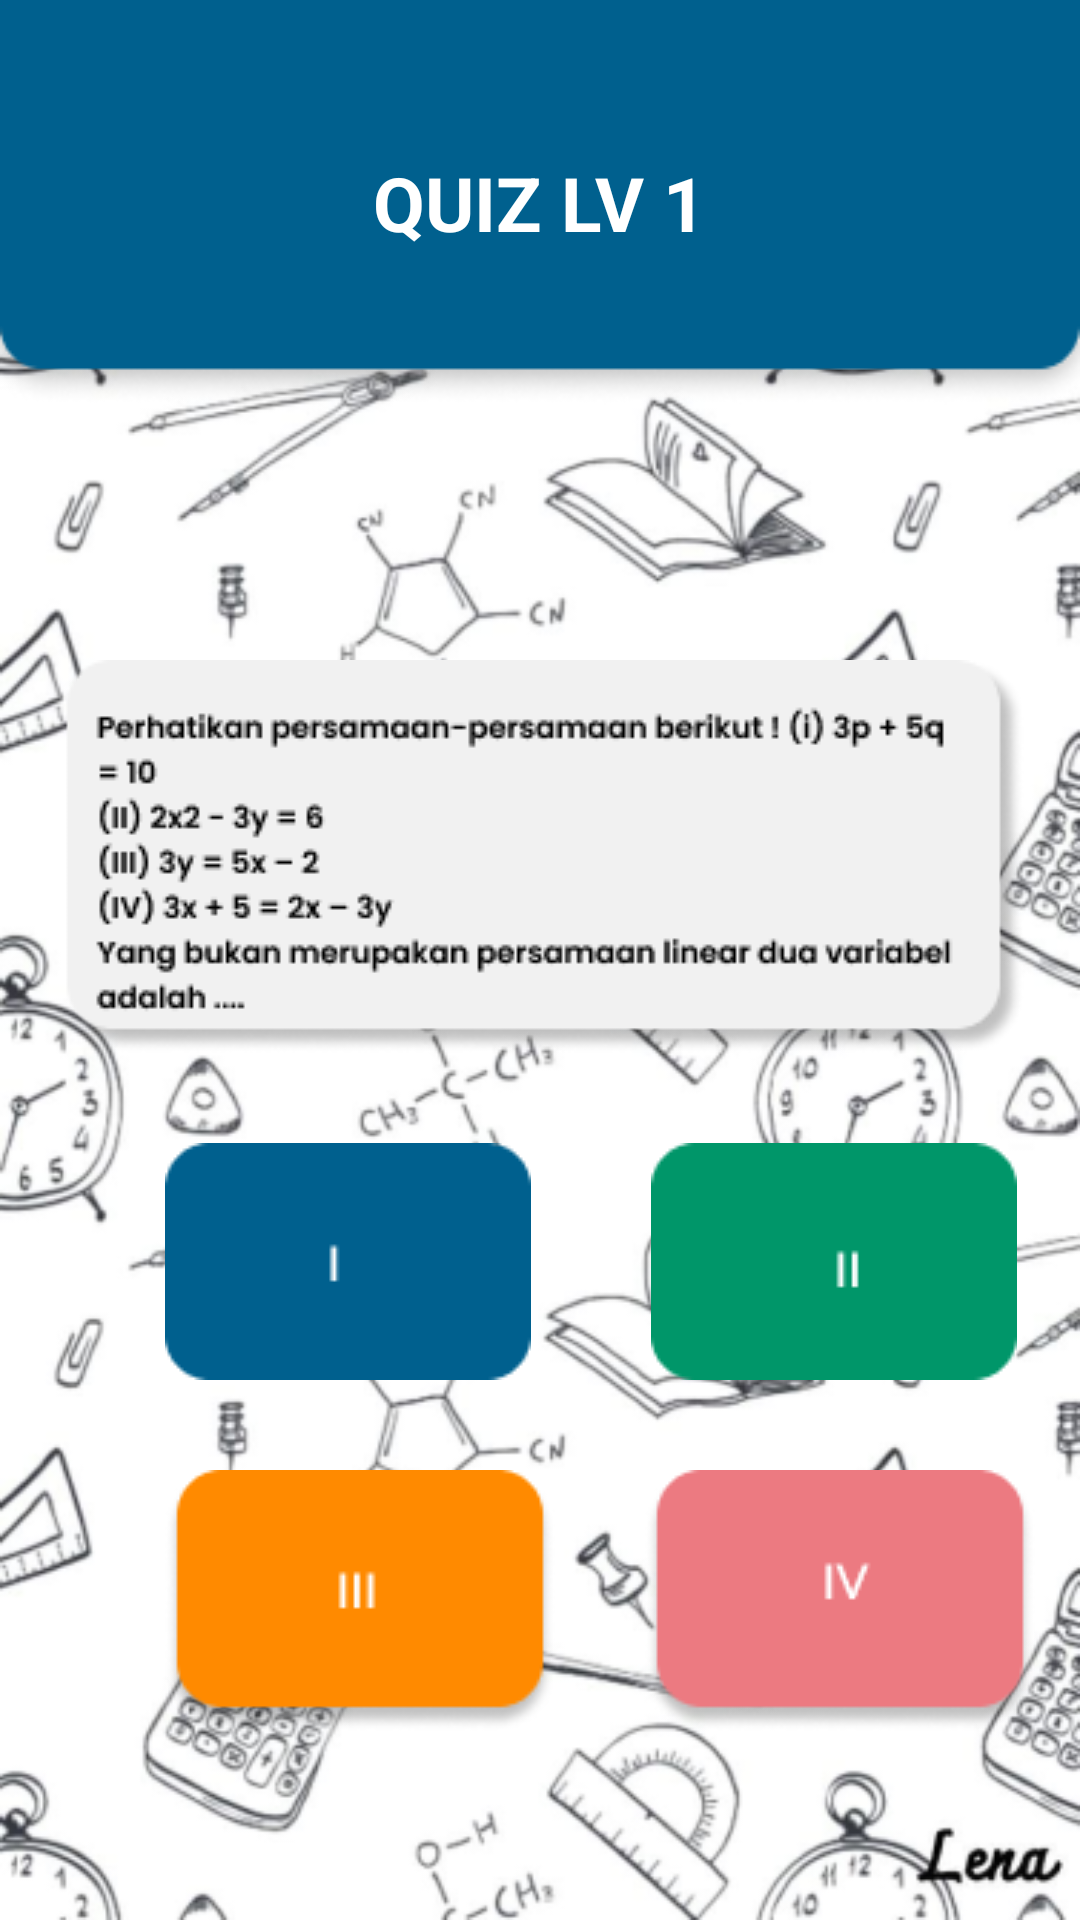

Produce the Android XML layout that renders to this screen, including the resource entries it uses.
<!-- AndroidManifest.xml: application theme Theme.MediaPembelajaran -->
<!-- res/layout/activity_quiz1.xml -->
<?xml version="1.0" encoding="utf-8"?>
<RelativeLayout xmlns:android="http://schemas.android.com/apk/res/android"
    xmlns:app="http://schemas.android.com/apk/res-auto"
    xmlns:tools="http://schemas.android.com/tools"
    android:layout_width="match_parent"
    android:layout_height="match_parent"
    android:background="@drawable/bgmath"
    tools:context=".quiz">

    <FrameLayout
        android:layout_width="match_parent"
        android:layout_height="wrap_content"
        android:layout_alignParentStart="true"
        android:layout_alignParentTop="true">

        <ImageView
            android:id="@+id/imageView"
            android:layout_width="match_parent"
            android:layout_height="wrap_content"
            android:scaleType="fitXY"
            android:src="@drawable/header" />

        <TextView
            android:id="@+id/textView"
            android:layout_width="wrap_content"
            android:layout_height="wrap_content"
            android:text="QUIZ LV 1"
            android:textColor="@color/white"
            android:textSize="25sp"
            android:layout_gravity="center"
            android:textStyle="bold"/>
    </FrameLayout>

    <LinearLayout
        android:layout_width="match_parent"
        android:layout_height="wrap_content"
        android:layout_marginTop="220dp"
        android:orientation="vertical">
        <ImageView
            android:layout_width="wrap_content"
            android:layout_height="wrap_content"
            android:src="@drawable/quiz1"
            android:layout_gravity="center_horizontal"/>

        <LinearLayout
            android:layout_width="match_parent"
            android:layout_height="wrap_content"
            android:layout_marginTop="30dp"
            android:orientation="horizontal">
            <ImageView
                android:layout_width="wrap_content"
                android:layout_height="wrap_content"
                android:id="@+id/jawaban11"
                android:src="@drawable/jawaban11"
                android:layout_marginStart="55dp"/>
            <ImageView
                android:layout_width="wrap_content"
                android:layout_height="wrap_content"
                android:id="@+id/jawaban12"
                android:src="@drawable/jawaban12"
                android:layout_marginStart="40dp"/>
        </LinearLayout>

        <LinearLayout
            android:layout_width="match_parent"
            android:layout_height="wrap_content"
            android:layout_marginTop="30dp"
            android:orientation="horizontal">
            <ImageView
                android:layout_width="wrap_content"
                android:layout_height="wrap_content"
                android:id="@+id/jawaban13"
                android:src="@drawable/jawaban13"
                android:layout_marginStart="55dp"/>
            <ImageView
                android:layout_width="wrap_content"
                android:layout_height="wrap_content"
                android:id="@+id/jawaban14"
                android:src="@drawable/jawaban14"
                android:layout_marginStart="30dp"/>
        </LinearLayout>

    </LinearLayout>
    <FrameLayout
        android:layout_width="match_parent"
        android:layout_height="wrap_content"
        android:layout_alignParentStart="true"
        android:layout_alignParentTop="true">
        <ImageView
            android:layout_width="match_parent"
            android:layout_height="wrap_content"
            android:src="@drawable/bawah"
            android:scaleType="fitXY"
            android:layout_marginTop="780dp"/>
    </FrameLayout>

</RelativeLayout>
<!-- resources referenced by this layout -->
<resources>
  <color name="white">#FFFFFFFF</color>
  <!-- drawable bgmath: png bitmap (drawable, 186170 bytes) -->
  <!-- drawable header: png bitmap (drawable, 3894 bytes) -->
  <!-- drawable jawaban11: png bitmap (drawable, 803 bytes) -->
  <!-- drawable jawaban12: png bitmap (drawable, 855 bytes) -->
  <!-- drawable jawaban13: png bitmap (drawable, 2879 bytes) -->
  <!-- drawable jawaban14: png bitmap (drawable, 3118 bytes) -->
  <!-- drawable quiz1: png bitmap (drawable, 10506 bytes) -->
  <style name="Theme.MediaPembelajaran" parent="Base.Theme.MediaPembelajaran" />
  <style name="Base.Theme.MediaPembelajaran" parent="Theme.Material3.DayNight.NoActionBar">
          
          
      </style>
</resources>
